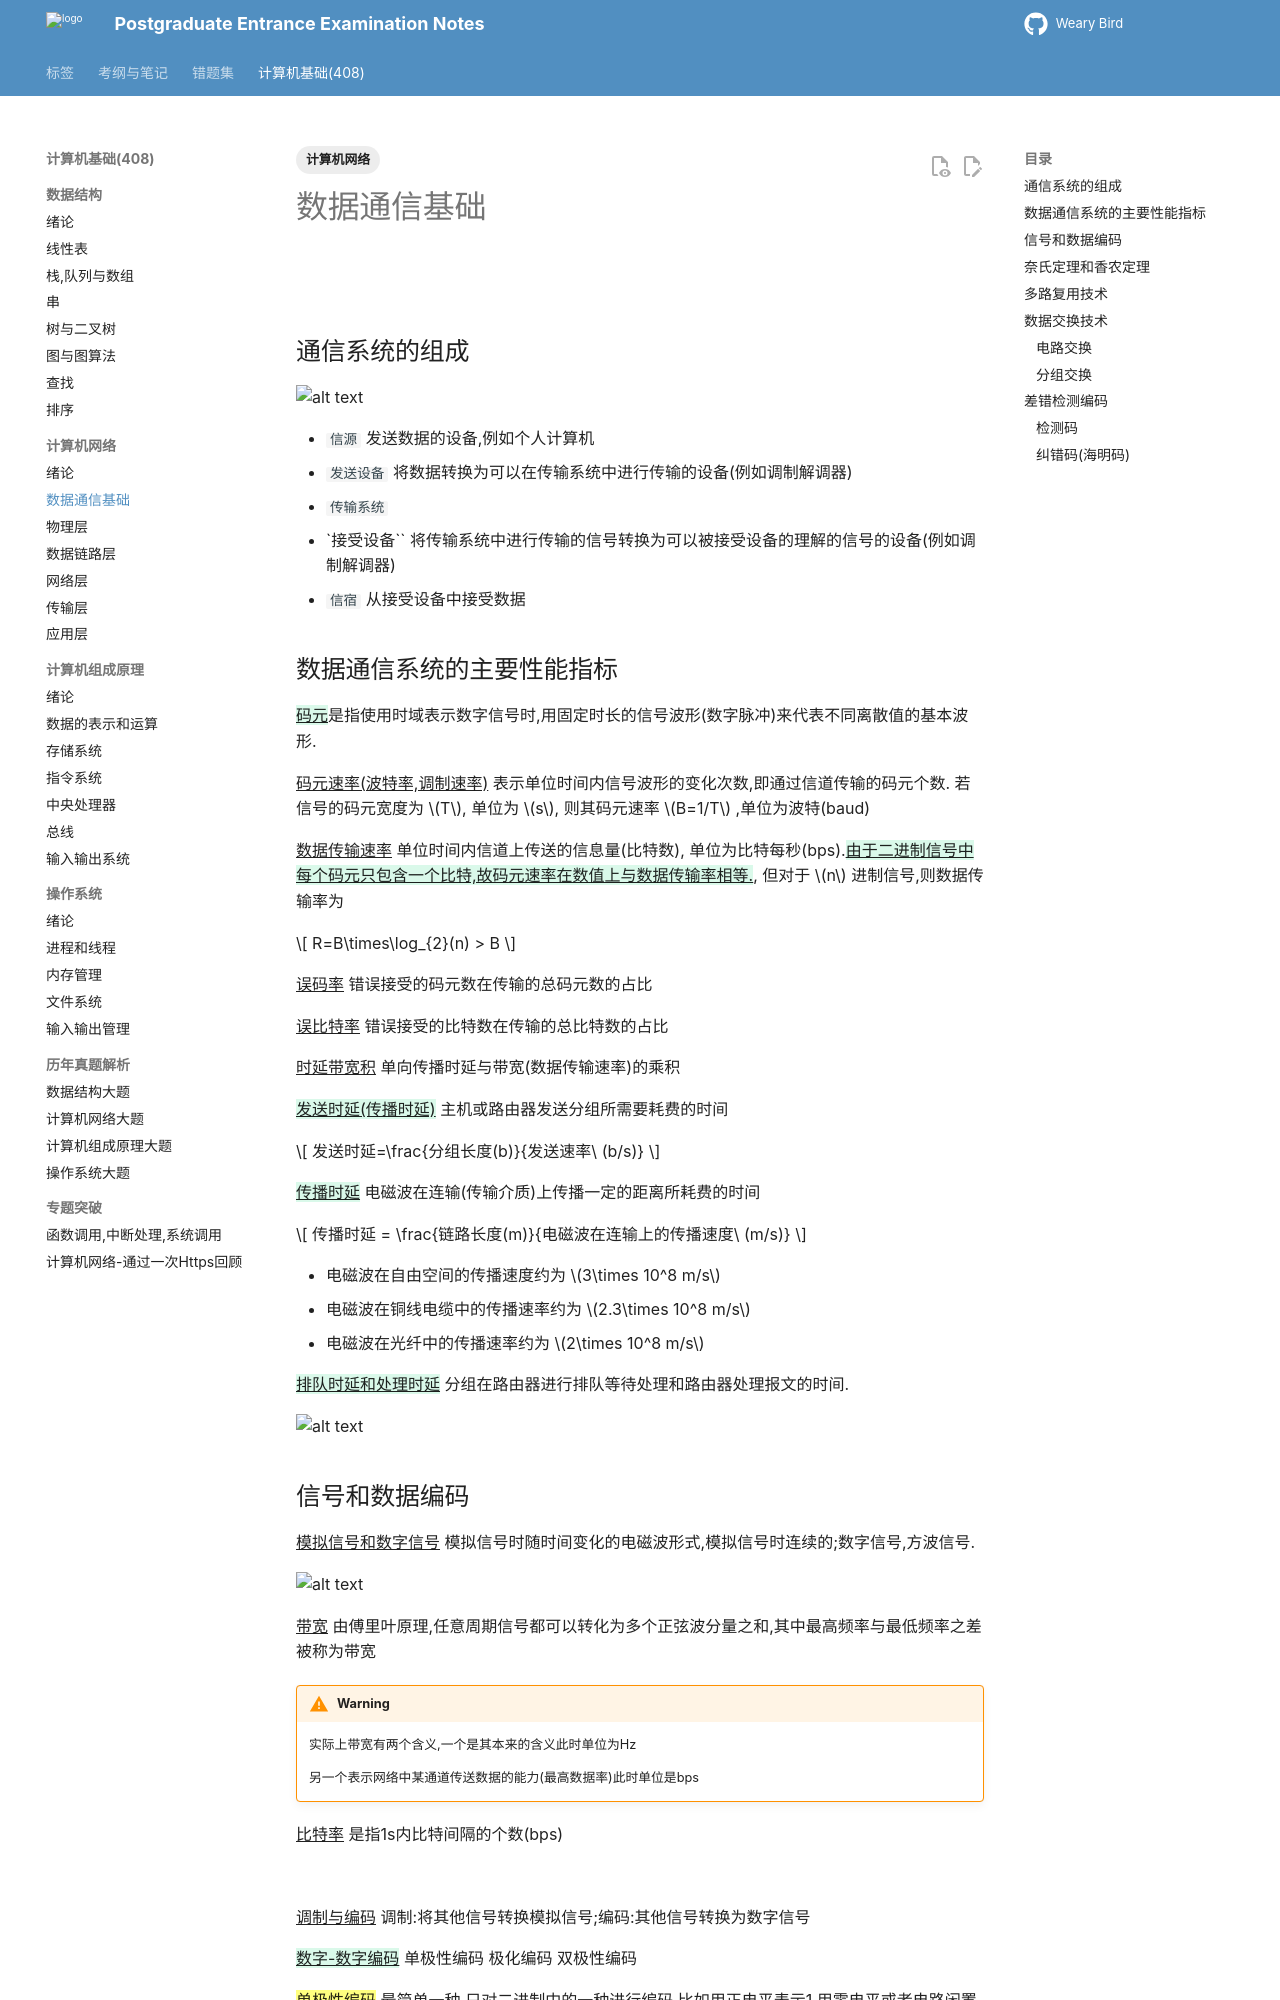

repository: juanniaoxx/kaoyan-notes · page: 计算机基础/计算机网络/chapter 2/index.html · generator: mkdocs

---
tags: [计算机网络]
---

# 数据通信基础

![](./images/数据通信基础.png)

## 通信系统的组成

![alt text](./images/通信系统.png)

- `信源` 发送数据的设备,例如个人计算机
- `发送设备` 将数据转换为可以在传输系统中进行传输的设备(例如调制解调器)
- `传输系统` 
- `接受设备`` 将传输系统中进行传输的信号转换为可以被接受设备的理解的信号的设备(例如调制解调器)
- `信宿` 从接受设备中接受数据

## 数据通信系统的主要性能指标 
{++码元++}是指使用时域表示数字信号时,用固定时长的信号波形(数字脉冲)来代表不同离散值的基本波形.

^^码元速率(波特率,调制速率)^^ 表示单位时间内信号波形的变化次数,即通过信道传输的码元个数. 若信号的码元宽度为 $T$, 单位为 $s$, 则其码元速率 $B=1/T$ ,单位为波特(baud) 

^^数据传输速率^^ 单位时间内信道上传送的信息量(比特数), 单位为比特每秒(bps).{++由于二进制信号中每个码元只包含一个比特,故码元速率在数值上与数据传输率相等.++}, 但对于 $n$ 进制信号,则数据传输率为

\[
R=B\times\log_{2}(n) > B
\]

^^误码率^^ 错误接受的码元数在传输的总码元数的占比 

^^误比特率^^ 错误接受的比特数在传输的总比特数的占比 

^^时延带宽积^^ 单向传播时延与带宽(数据传输速率)的乘积

{++发送时延(传播时延)++} 主机或路由器发送分组所需要耗费的时间

$$
发送时延=\frac{分组长度(b)}{发送速率\ (b/s)}
$$

{++传播时延++} 电磁波在连输(传输介质)上传播一定的距离所耗费的时间

$$
传播时延 = \frac{链路长度(m)}{电磁波在连输上的传播速度\ (m/s)}
$$

- 电磁波在自由空间的传播速度约为 $3\times 10^8 m/s$
- 电磁波在铜线电缆中的传播速率约为 $2.3\times 10^8 m/s$
- 电磁波在光纤中的传播速率约为 $2\times 10^8 m/s$

{++排队时延和处理时延++} 分组在路由器进行排队等待处理和路由器处理报文的时间.

![alt text](./images/时延.png)
